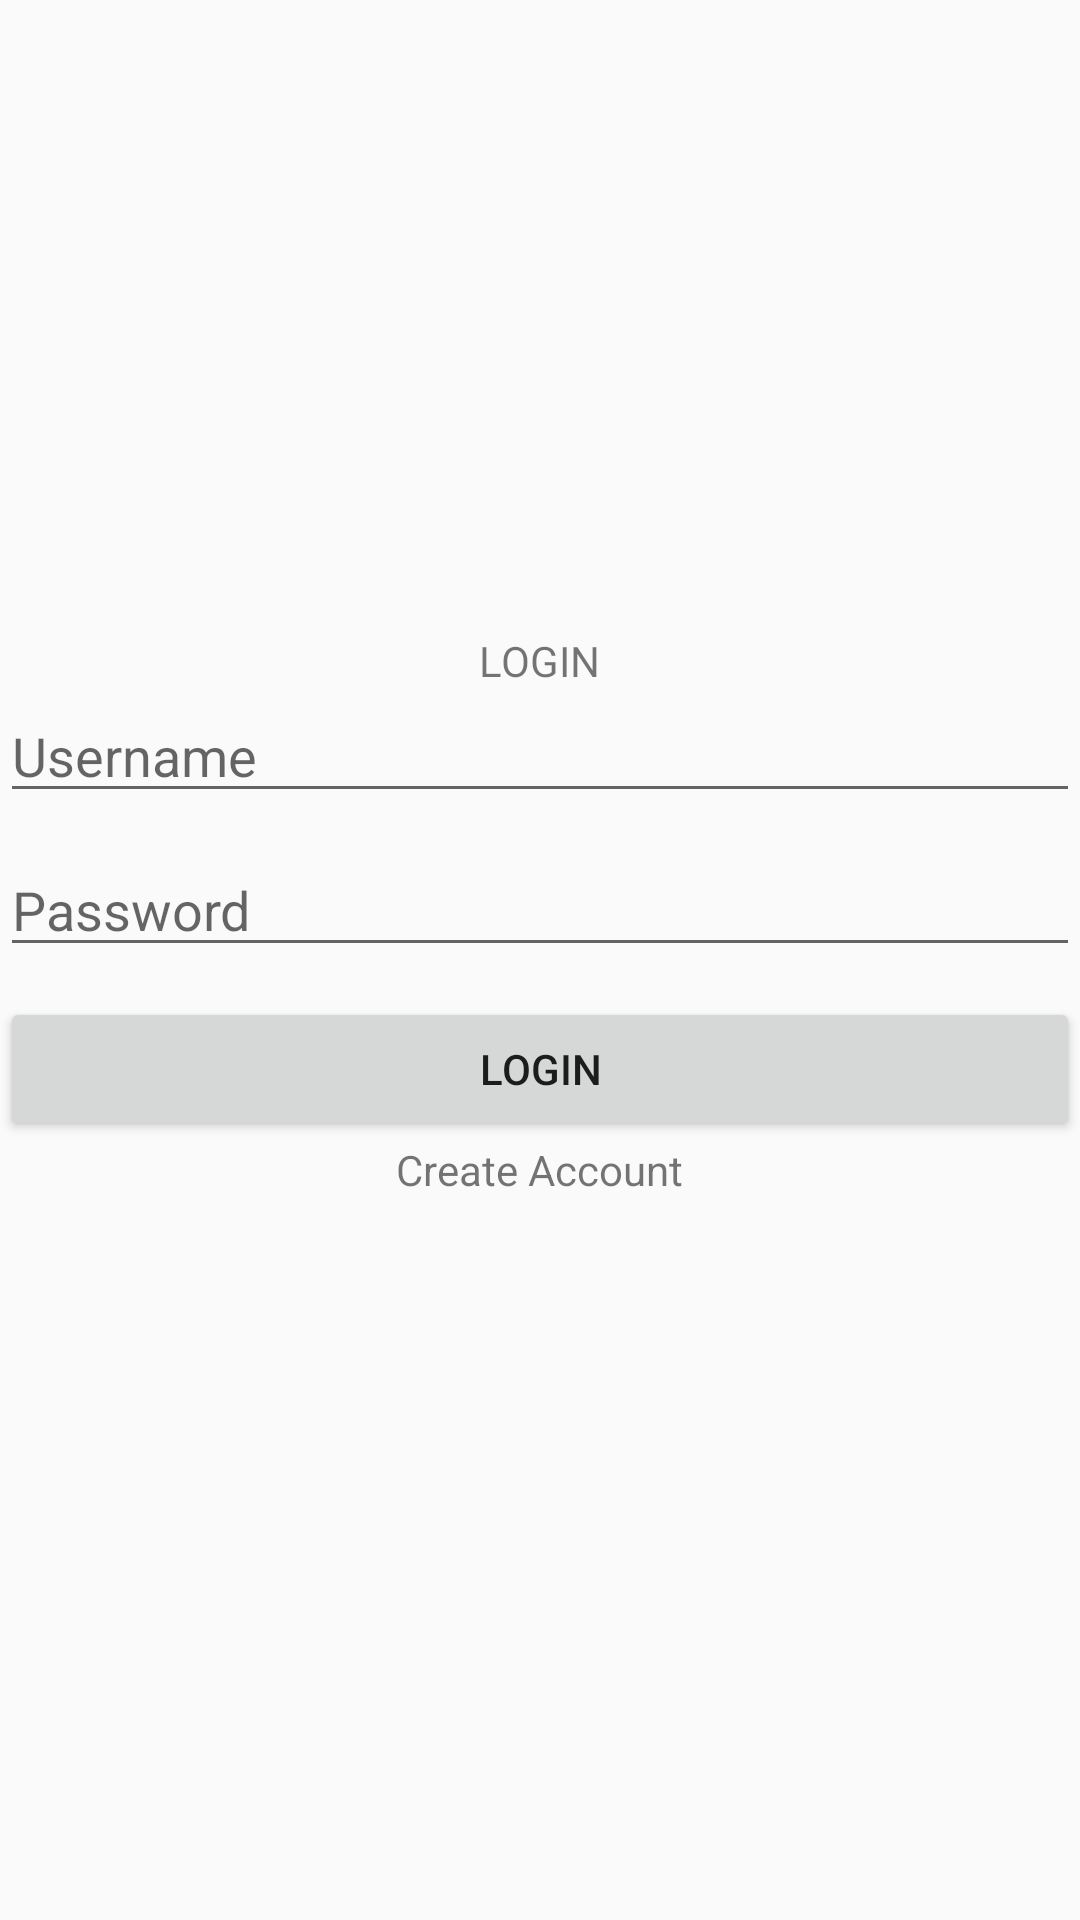

Produce the Android XML layout that renders to this screen, including the resource entries it uses.
<!-- AndroidManifest.xml: application theme Theme.VSGA_MP_SQLite -->
<!-- res/layout/activity_login.xml -->
<?xml version="1.0" encoding="utf-8"?>
<LinearLayout
    xmlns:android="http://schemas.android.com/apk/res/android"
    xmlns:app="http://schemas.android.com/apk/res-auto"
    xmlns:tools="http://schemas.android.com/tools"
    android:layout_width="match_parent"
    android:layout_height="match_parent"
    android:orientation="vertical"
    android:gravity="center"
    tools:context=".MainActivity">

    <TextView
        android:layout_width="wrap_content"
        android:layout_height="wrap_content"
        android:text="LOGIN" />

    <EditText
        android:id="@+id/et_user_login"
        android:layout_width="match_parent"
        android:layout_height="wrap_content"
        android:layout_marginBottom="10dp"
        android:hint="Username"
        android:inputType="textPersonName"/>

    <EditText
        android:id="@+id/et_user_pass"
        android:layout_width="match_parent"
        android:layout_height="wrap_content"
        android:layout_marginBottom="10dp"
        android:hint="Password"
        android:inputType="textPassword"/>

    <Button
        android:id="@+id/bt_login"
        android:layout_width="match_parent"
        android:layout_height="wrap_content"
        android:text="Login"/>

    <TextView
        android:id="@+id/tv_create"
        android:layout_width="wrap_content"
        android:layout_height="wrap_content"
        android:text="Create Account"
        android:layout_marginBottom="30dp"/>



</LinearLayout>
<!-- resources referenced by this layout -->
<resources>
  <style name="Theme.VSGA_MP_SQLite" parent="Theme.AppCompat.Light.DarkActionBar">
          
          <item name="colorPrimary">@color/purple_500</item>
          <item name="colorPrimaryDark">@color/purple_700</item>
          <item name="colorAccent">@color/teal_200</item>
          
      </style>
  <!-- not gathered from this repository: default colours our renderer supplied (Android Studio template values) -->
  <color name="purple_500">#FF6200EE</color>
  <color name="purple_700">#FF3700B3</color>
  <color name="teal_200">#FF03DAC5</color>
</resources>
